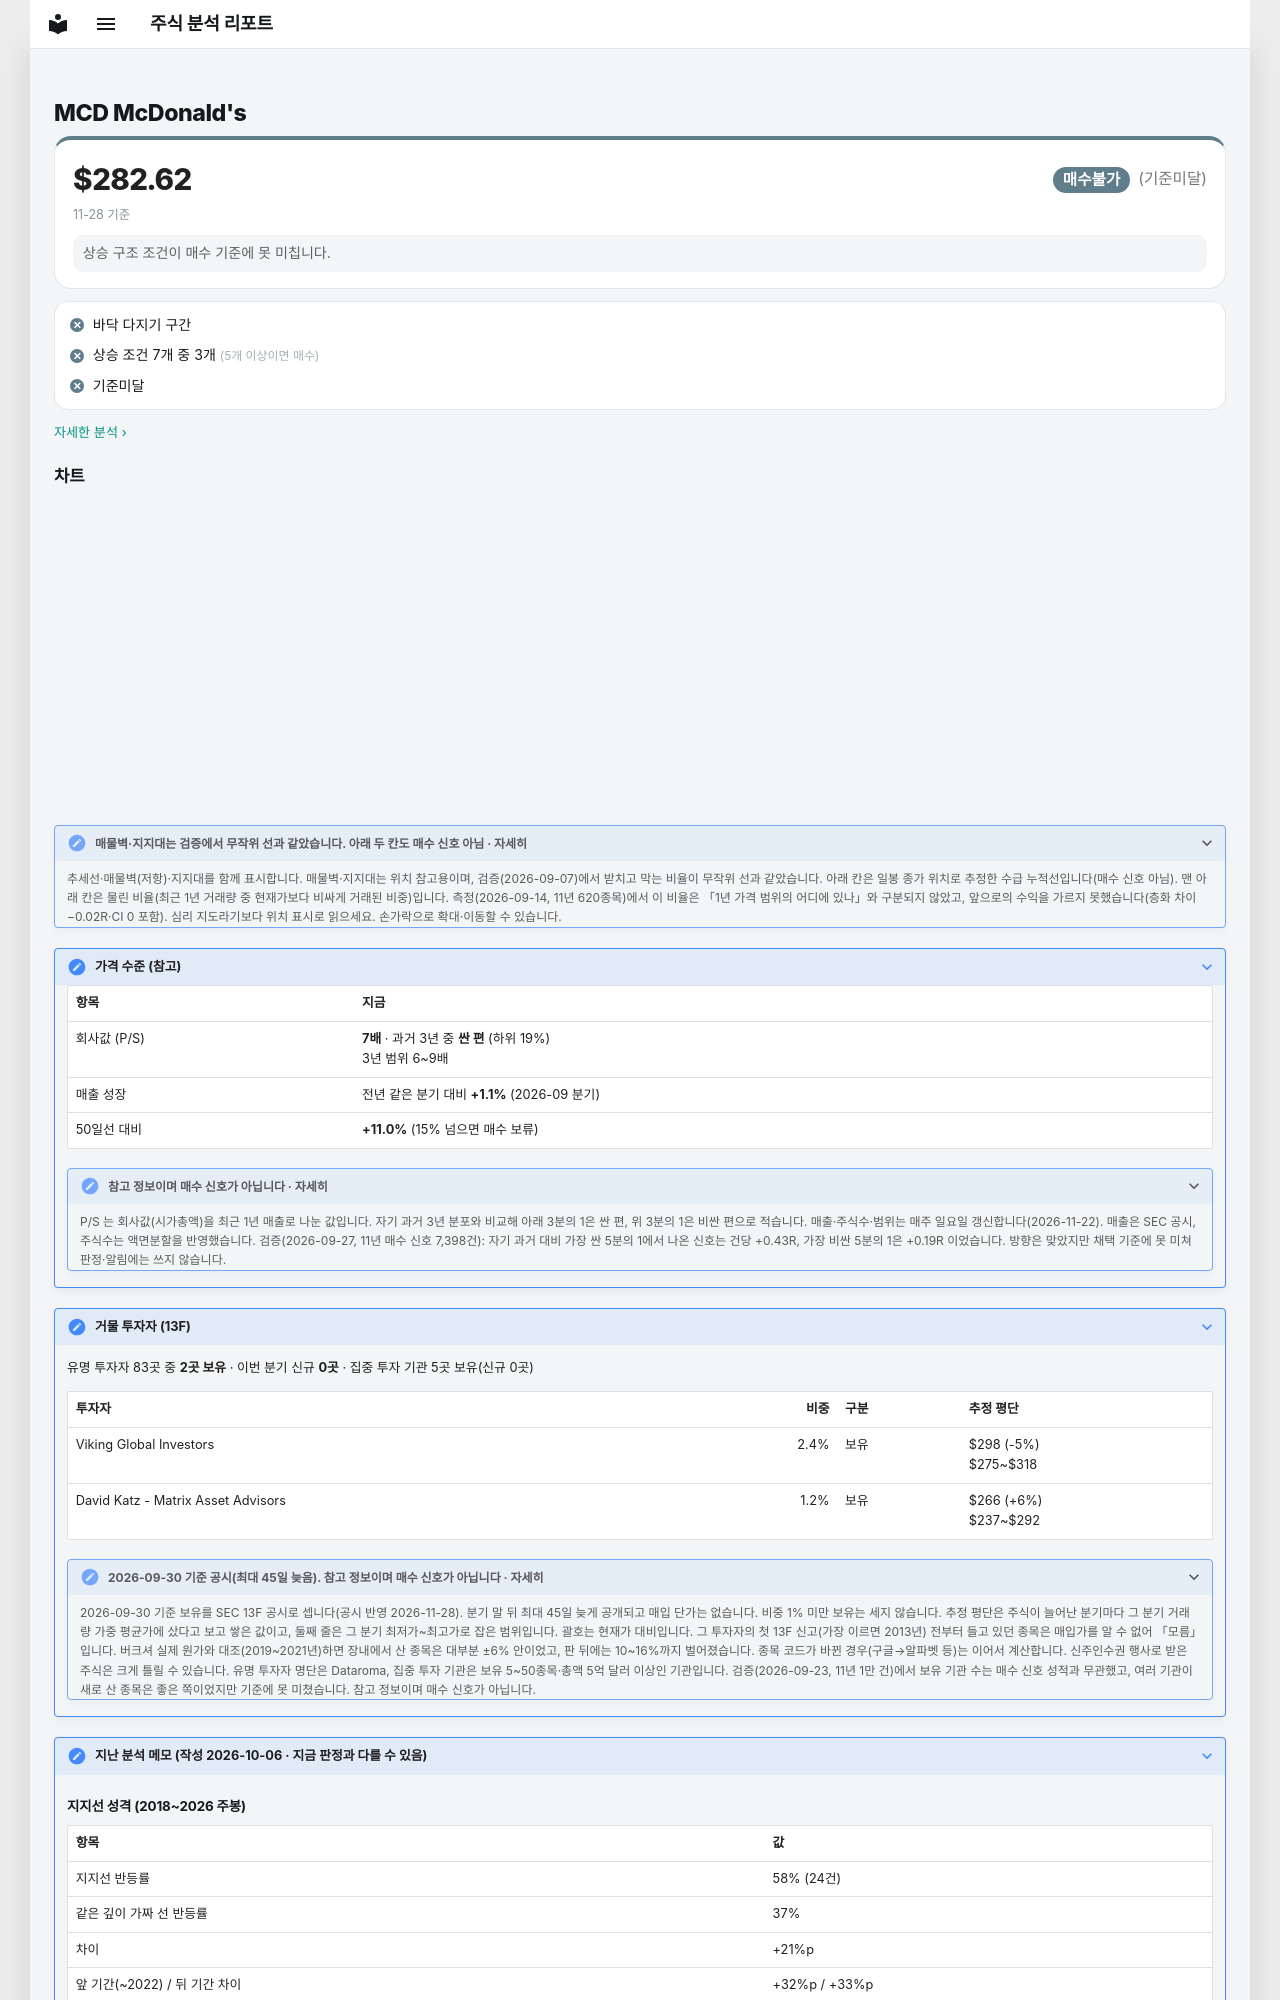

repository: soloandco/stock-reports · page: watchlist/MCD/index.html · generator: mkdocs

---
type: watchlist
ticker: MCD
market: NYSE
title: McDonald's 관찰 종목
created: 2026-10-06
updated: 2026-10-06
tags:
  - stock-agent
  - watchlist
  - MCD
  - support-fit
status: watching
comments: true
---

# MCD McDonald's

<div class="m-sum m-sum--nobuy"><div class="m-sum__top"><span class="m-sum__px">$282.62</span><span class="verdict verdict-nobuy">매수불가</span> <span class="verdict-reason">(기준미달)</span></div><div class="m-sum__sub">11-28 기준</div><p class="m-why">상승 구조 조건이 매수 기준에 못 미칩니다.</p></div>

<div class="m-box m-checks"><div class="m-ck m-ck--no"><i>✕</i><span>바닥 다지기 구간</span></div><div class="m-ck m-ck--no"><i>✕</i><span>상승 조건 7개 중 3개 <small>(5개 이상이면 매수)</small></span></div><div class="m-ck m-ck--no"><i>✕</i><span>기준미달</span></div></div>

<p class="m-more"><a href="../../snapshots/MCD-2026-11-28/">자세한 분석 ›</a></p>
